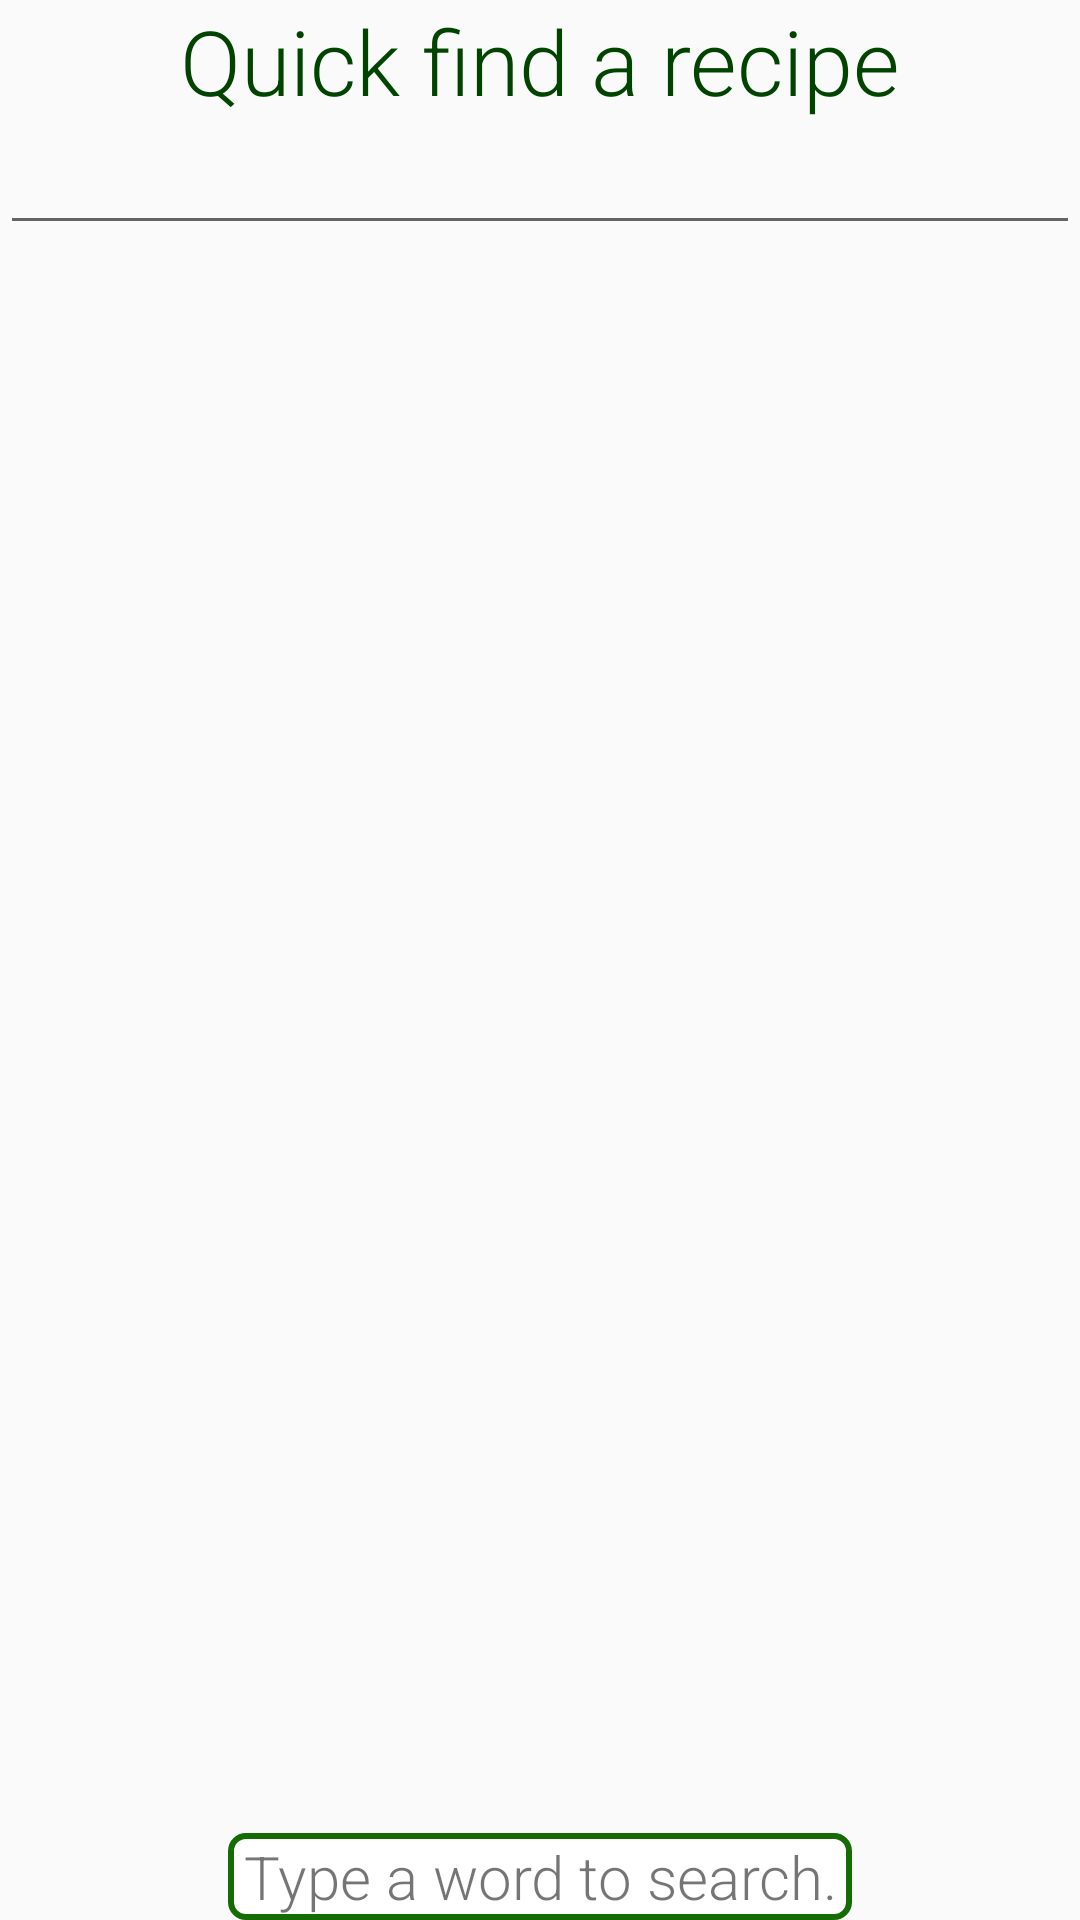

Produce the Android XML layout that renders to this screen, including the resource entries it uses.
<!-- AndroidManifest.xml: application theme AppTheme -->
<!-- res/layout/home_fragment.xml -->
<RelativeLayout
    xmlns:android="http://schemas.android.com/apk/res/android"
    android:id="@+id/home_pesho"
    android:orientation="horizontal"
    android:layout_width="match_parent"
    android:layout_height="match_parent"
    android:clickable="false">

        <TextView
        android:text="Quick find a recipe"
        android:gravity="center"
        android:textSize="30dp"
        android:layout_width="wrap_content"
        android:layout_height="wrap_content"
        android:layout_alignParentTop="true"
        android:id="@+id/textView"
        android:layout_alignParentLeft="true"
        android:layout_alignParentStart="true"
        android:layout_alignParentRight="true"
        android:layout_alignParentEnd="true"
        android:fontFamily="sans-serif-light"
        android:textColor="#004400" />

    <EditText
        android:layout_width="wrap_content"
        android:layout_height="wrap_content"
        android:id="@+id/et_search"
        android:layout_below="@+id/textView"
        android:layout_alignLeft="@+id/textView"
        android:layout_alignStart="@+id/textView"
        android:layout_alignRight="@+id/textView"
        android:layout_alignEnd="@+id/textView"
        android:textColor="#004400"
        android:textColorHighlight="#004400"
        android:textColorHint="#004400"
        android:textColorLink="#004400"
        android:singleLine="true"
        android:lines="1"
        android:fontFamily="sans-serif-light"/>

    <ListView
        android:layout_width="wrap_content"
        android:layout_height="wrap_content"
        android:id="@+id/lv_found_items"
        android:layout_alignParentLeft="true"
        android:layout_alignParentStart="true"
        android:layout_above="@+id/tv_found_items_count"
        android:layout_below="@+id/et_search"
        android:contextClickable="true" />

    <TextView
        android:id="@+id/tv_found_items_count"
        android:layout_width="wrap_content"
        android:layout_height="wrap_content"
        android:gravity="center"
        android:layout_alignParentBottom="true"
        android:layout_centerHorizontal="true"
        android:background="@drawable/home_found_items_style"
        android:textSize="20dp"
        android:fontFamily="sans-serif-light"
        android:text="Type a word to search."/>

</RelativeLayout>
<!-- resources referenced by this layout -->
<resources>
  <!-- drawable home_found_items_style (drawable) -->
  <?xml version="1.0" encoding="utf-8"?>
  <shape xmlns:android="http://schemas.android.com/apk/res/android" >
      <stroke
          android:width="2dp"
          android:color="#156b04"/>
  
      <solid android:color="#ffffff" />
      <padding
          android:left="5dp"
          android:right="5dp"
          android:top="1dp"
          android:bottom="1dp"/>
  
      <corners android:radius="5dp" />
  </shape>
  <style name="AppTheme" parent="Theme.AppCompat.Light.DarkActionBar">
          
          <item name="colorPrimary">@color/colorPrimary</item>
          <item name="colorPrimaryDark">@color/colorPrimaryDark</item>
          <item name="colorAccent">@color/colorAccent</item>
          <item name="android:colorButtonNormal" tools:targetApi="lollipop">#6c2af1</item>
      </style>
  <color name="colorPrimary">#156b04</color>
  <color name="colorPrimaryDark">#02430a</color>
  <color name="colorAccent">#72f551</color>
</resources>
